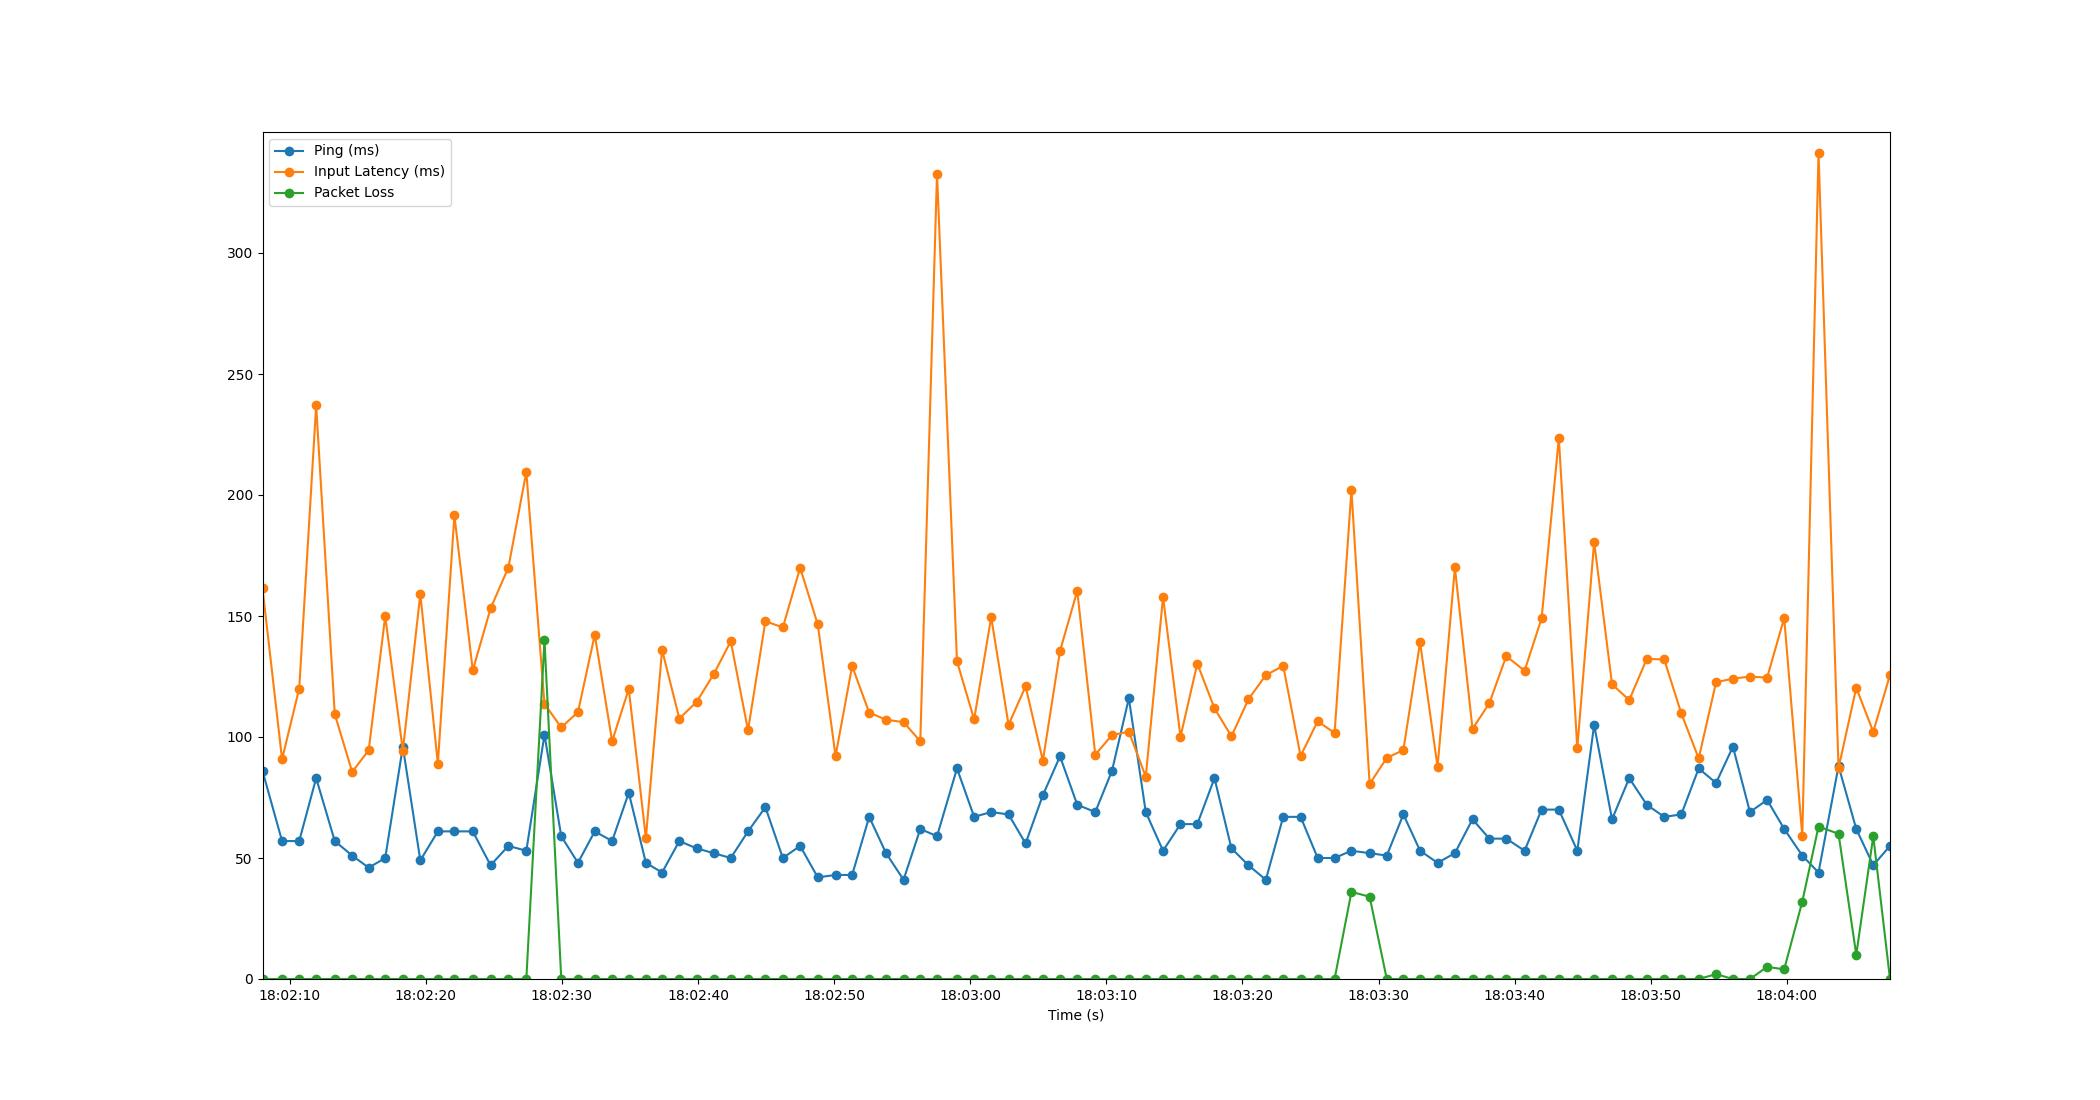

Values plotted in this chart, from the file beside it:
Time, Timestamp, Ping, Packet Loss, Input Latency
1.6689300537109375e-06, 2023-07-11 18:02:08.002762, 86, 0, 161.4
1.438, 2023-07-11 18:02:09.440320, 57, 0, 90.83
2.697, 2023-07-11 18:02:10.699898, 57, 0, 120
3.942, 2023-07-11 18:02:11.945164, 83, 0, 237
5.31, 2023-07-11 18:02:13.312339, 57, 0, 109.5
6.588, 2023-07-11 18:02:14.590487, 51, 0, 85.57
7.802, 2023-07-11 18:02:15.804632, 46, 0, 94.54
9.017, 2023-07-11 18:02:17.019714, 50, 0, 149.9
10.31, 2023-07-11 18:02:18.314553, 96, 0, 94.31
11.6, 2023-07-11 18:02:19.598195, 49, 0, 159.1
12.88, 2023-07-11 18:02:20.885906, 61, 0, 88.98
14.1, 2023-07-11 18:02:22.102594, 61, 0, 191.5
15.45, 2023-07-11 18:02:23.451951, 61, 0, 127.5
16.76, 2023-07-11 18:02:24.759784, 47, 0, 153.1
18.07, 2023-07-11 18:02:26.068471, 55, 0, 170
19.38, 2023-07-11 18:02:27.386892, 53, 0, 209.6
20.72, 2023-07-11 18:02:28.720410, 101, 140, 113.7
21.95, 2023-07-11 18:02:29.952850, 59, 0, 103.9
23.18, 2023-07-11 18:02:31.180031, 48, 0, 110.3
24.41, 2023-07-11 18:02:32.413984, 61, 0, 142.2
25.69, 2023-07-11 18:02:33.691658, 57, 0, 98.26
26.91, 2023-07-11 18:02:34.913737, 77, 0, 119.9
28.17, 2023-07-11 18:02:36.170508, 48, 0, 58.27
29.36, 2023-07-11 18:02:37.361143, 44, 0, 136
30.63, 2023-07-11 18:02:38.628770, 57, 0, 107.6
31.89, 2023-07-11 18:02:39.889985, 54, 0, 114.4
33.15, 2023-07-11 18:02:41.152832, 52, 0, 126
34.4, 2023-07-11 18:02:42.406503, 50, 0, 139.6
35.67, 2023-07-11 18:02:43.675557, 61, 0, 102.8
36.95, 2023-07-11 18:02:44.952266, 71, 0, 147.8
38.23, 2023-07-11 18:02:46.234229, 50, 0, 145.3
39.5, 2023-07-11 18:02:47.504819, 55, 0, 169.9
40.8, 2023-07-11 18:02:48.798487, 42, 0, 146.5
42.1, 2023-07-11 18:02:50.106503, 43, 0, 92.18
43.32, 2023-07-11 18:02:51.325416, 43, 0, 129.3
44.58, 2023-07-11 18:02:52.578542, 67, 0, 110.1
45.81, 2023-07-11 18:02:53.816421, 52, 0, 107.1
47.1, 2023-07-11 18:02:55.102205, 41, 0, 106.1
48.33, 2023-07-11 18:02:56.332573, 62, 0, 98.27
49.56, 2023-07-11 18:02:57.560813, 59, 0, 332.8
51.03, 2023-07-11 18:02:59.029461, 87, 0, 131.2
52.29, 2023-07-11 18:03:00.288401, 67, 0, 107.3
53.54, 2023-07-11 18:03:01.541016, 69, 0, 149.5
54.81, 2023-07-11 18:03:02.817550, 68, 0, 105
56.07, 2023-07-11 18:03:04.069105, 56, 0, 120.9
57.34, 2023-07-11 18:03:05.340608, 76, 0, 90.2
58.6, 2023-07-11 18:03:06.598188, 92, 0, 135.6
59.86, 2023-07-11 18:03:07.865109, 72, 0, 160.4
61.19, 2023-07-11 18:03:09.189498, 69, 0, 92.69
62.41, 2023-07-11 18:03:10.416262, 86, 0, 100.8
63.65, 2023-07-11 18:03:11.656026, 116, 0, 102.2
64.9, 2023-07-11 18:03:12.898545, 69, 0, 83.59
66.16, 2023-07-11 18:03:14.167674, 53, 0, 157.9
67.45, 2023-07-11 18:03:15.450198, 64, 0, 100.1
68.68, 2023-07-11 18:03:16.685461, 64, 0, 130.4
69.95, 2023-07-11 18:03:17.947826, 83, 0, 111.8
71.19, 2023-07-11 18:03:19.192564, 54, 0, 100.3
72.44, 2023-07-11 18:03:20.445080, 47, 0, 115.6
73.72, 2023-07-11 18:03:21.720153, 41, 0, 125.6
74.99, 2023-07-11 18:03:22.997108, 67, 0, 129.4
... 35 more rows
